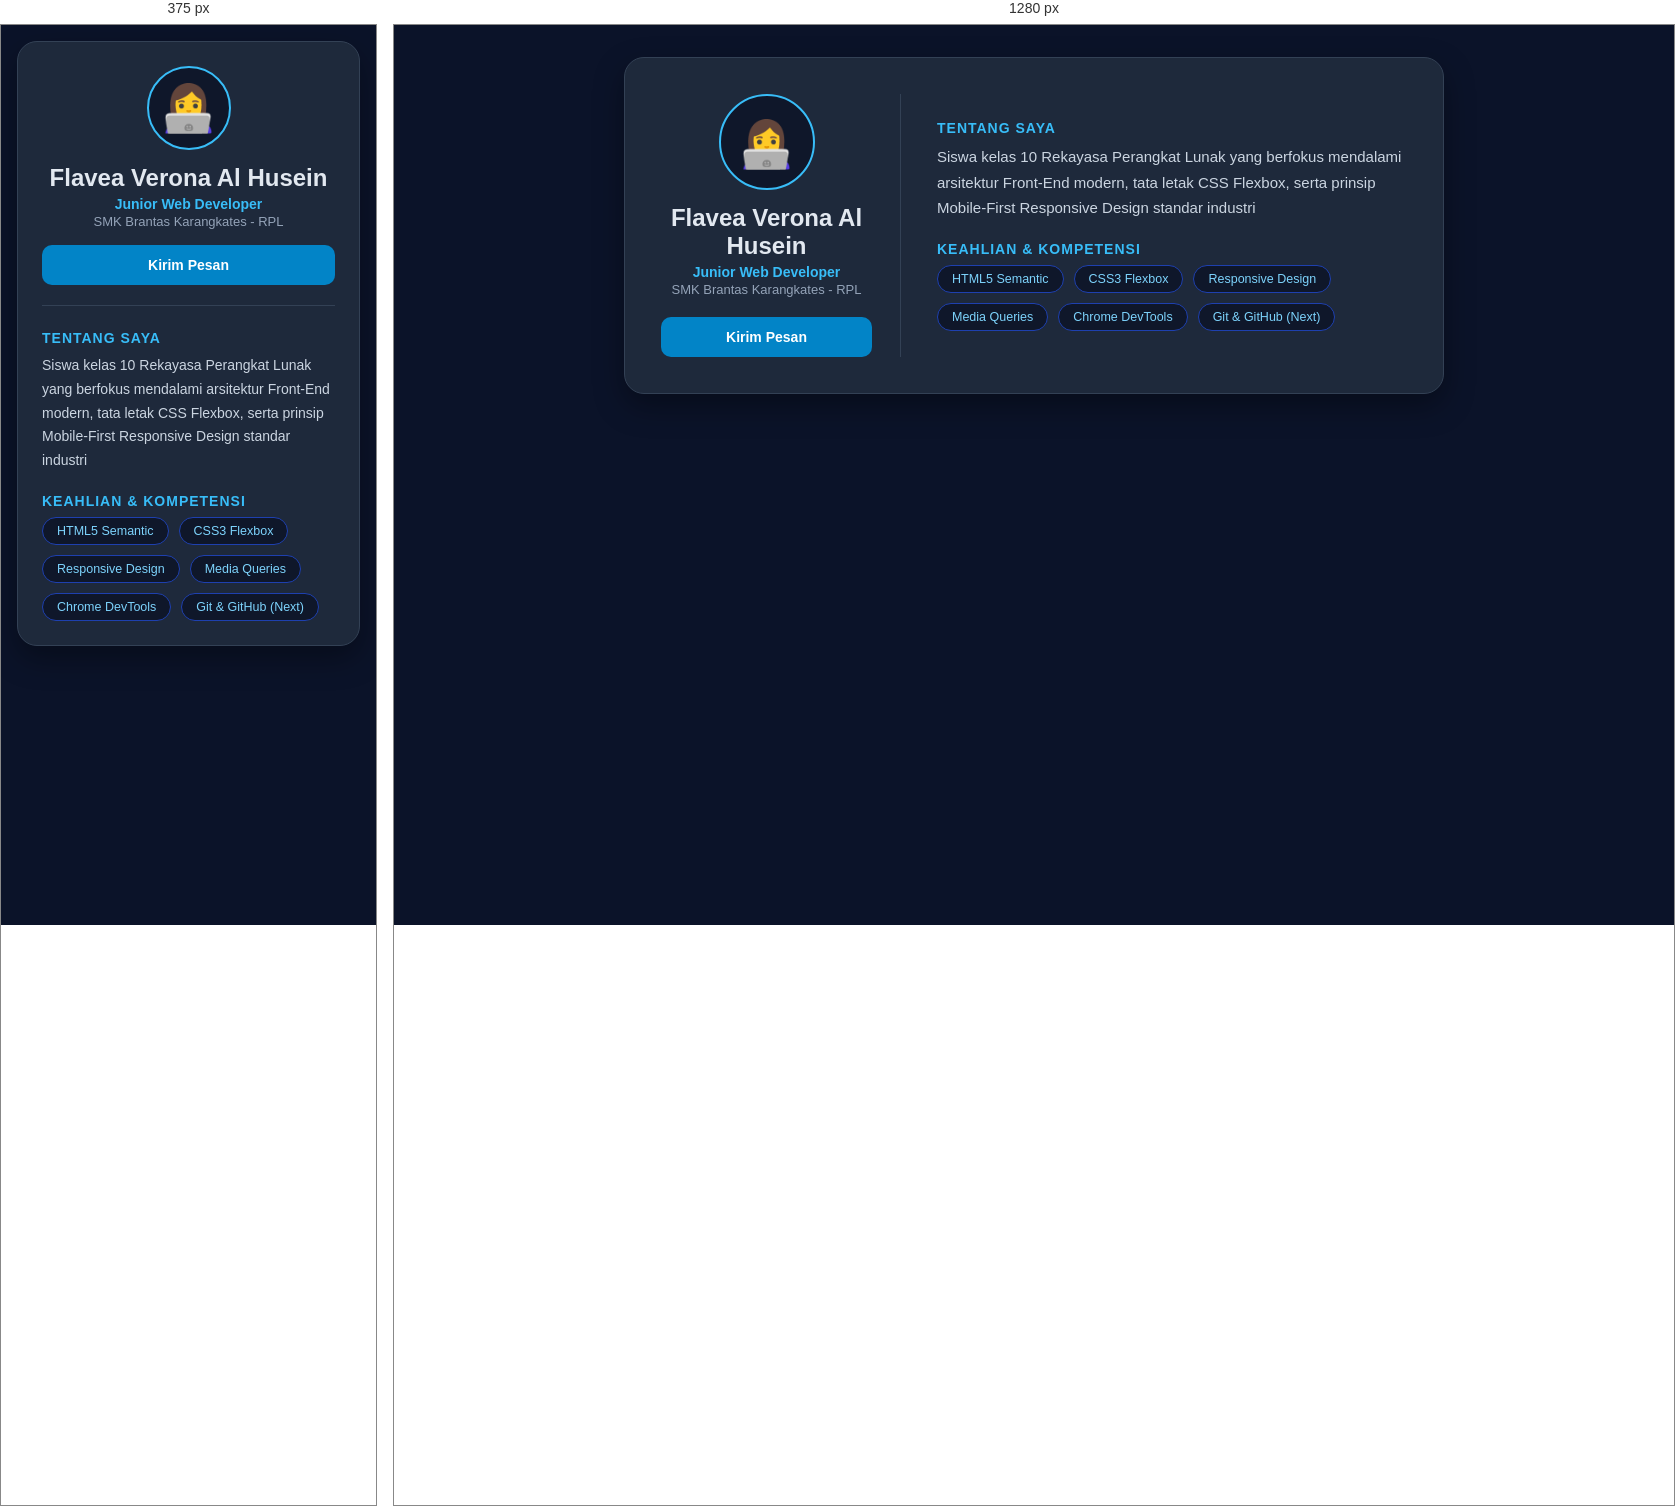
Rendered at 375 px and 1280 px, left to right.

<!-- file: index.html -->
<!DOCTYPE html>

<html lang="id">

<head>

    <meta charset="UTF-8">

    <meta name="viewport" content="width=device-width, initial-scale=1.0">

    <title>Profil Digital Responsive - Flavea Verona Al Husein</title>

    <link rel="stylesheet" href="style.css">

</head>

<body>

    <main class="page-wrapper">

        <!-- Kartu Profil Utama -->

        <article class="profile-card">

            <!-- Kolom Kiri / Header Profil -->

            <header class="card-aside">

                <div class="avatar-box">

                    <span class="avatar-icon"></span>

                </div>

                <h1 class="student-name">
                    Flavea Verona Al Husein
                </h1>

                <p class="student-role">
                    Junior Web Developer
                </p>

                <p class="student-school">
                    SMK Brantas Karangkates - RPL
                </p>

                <a href="mailto:siswa@smkn1boyolangu.sch.id"
                   class="btn-contact">
                    Kirim Pesan
                </a>

            </header>


            <!-- Kolom Kanan / Konten Detail -->

            <section class="card-content">

                <div class="bio-section">

                    <h2 class="section-heading">
                        Tentang Saya
                    </h2>

                    <p class="bio-text">
                        Siswa kelas 10 Rekayasa Perangkat Lunak yang
                        berfokus mendalami arsitektur Front-End modern,
                        tata letak CSS Flexbox, serta prinsip
                        Mobile-First Responsive Design standar industri
                    </p>

                </div>


                <div class="skills-section">

                    <h2 class="section-heading">
                        Keahlian & Kompetensi
                    </h2>

                    <div class="skill-matrix">

                        <div class="skill-badge">
                            HTML5 Semantic
                        </div>

                        <div class="skill-badge">
                            CSS3 Flexbox
                        </div>

                        <div class="skill-badge">
                            Responsive Design
                        </div>

                        <div class="skill-badge">
                            Media Queries
                        </div>

                        <div class="skill-badge">
                            Chrome DevTools
                        </div>

                        <div class="skill-badge">
                            Git & GitHub (Next)
                        </div>

                    </div>

                </div>

            </section>

        </article>

    </main>

</body>

</html>

/* @media block from style.css */
@media screen and (min-width: 680px) {
  body {
    padding: 32px;
  }

  .profile-card {
    flex-direction: row; /* Berubah menjadi 2 Kolom Berdampingan */
    align-items: stretch;
    padding: 36px;
    gap: 36px;
  }

  .card-aside {
    width: 240px; /* Lebar tetap untuk kolom aside di desktop */
    flex-shrink: 0;
    padding-bottom: 0;
    padding-right: 28px;
    border-bottom: none; /* Hilangkan garis bawah */
    border-right: 1px solid #334155; /* Ganti dengan garis pembatas vertikal */
    justify-content: center;
  }


  .avatar-box {
    width: 96px;
    height: 96px;
    font-size: 52px;
  }

  .student-name {
    font-size: 24px;
  }

  .btn-contact {
    width: 100%;
    margin-top: 20px;
  }

  .card-content {
    flex: 1; /* Mengisi sisa ruang kosong di sebelah kanan */
    justify-content: center;
  }

  .bio-text {
    font-size: 15px;
  }
}